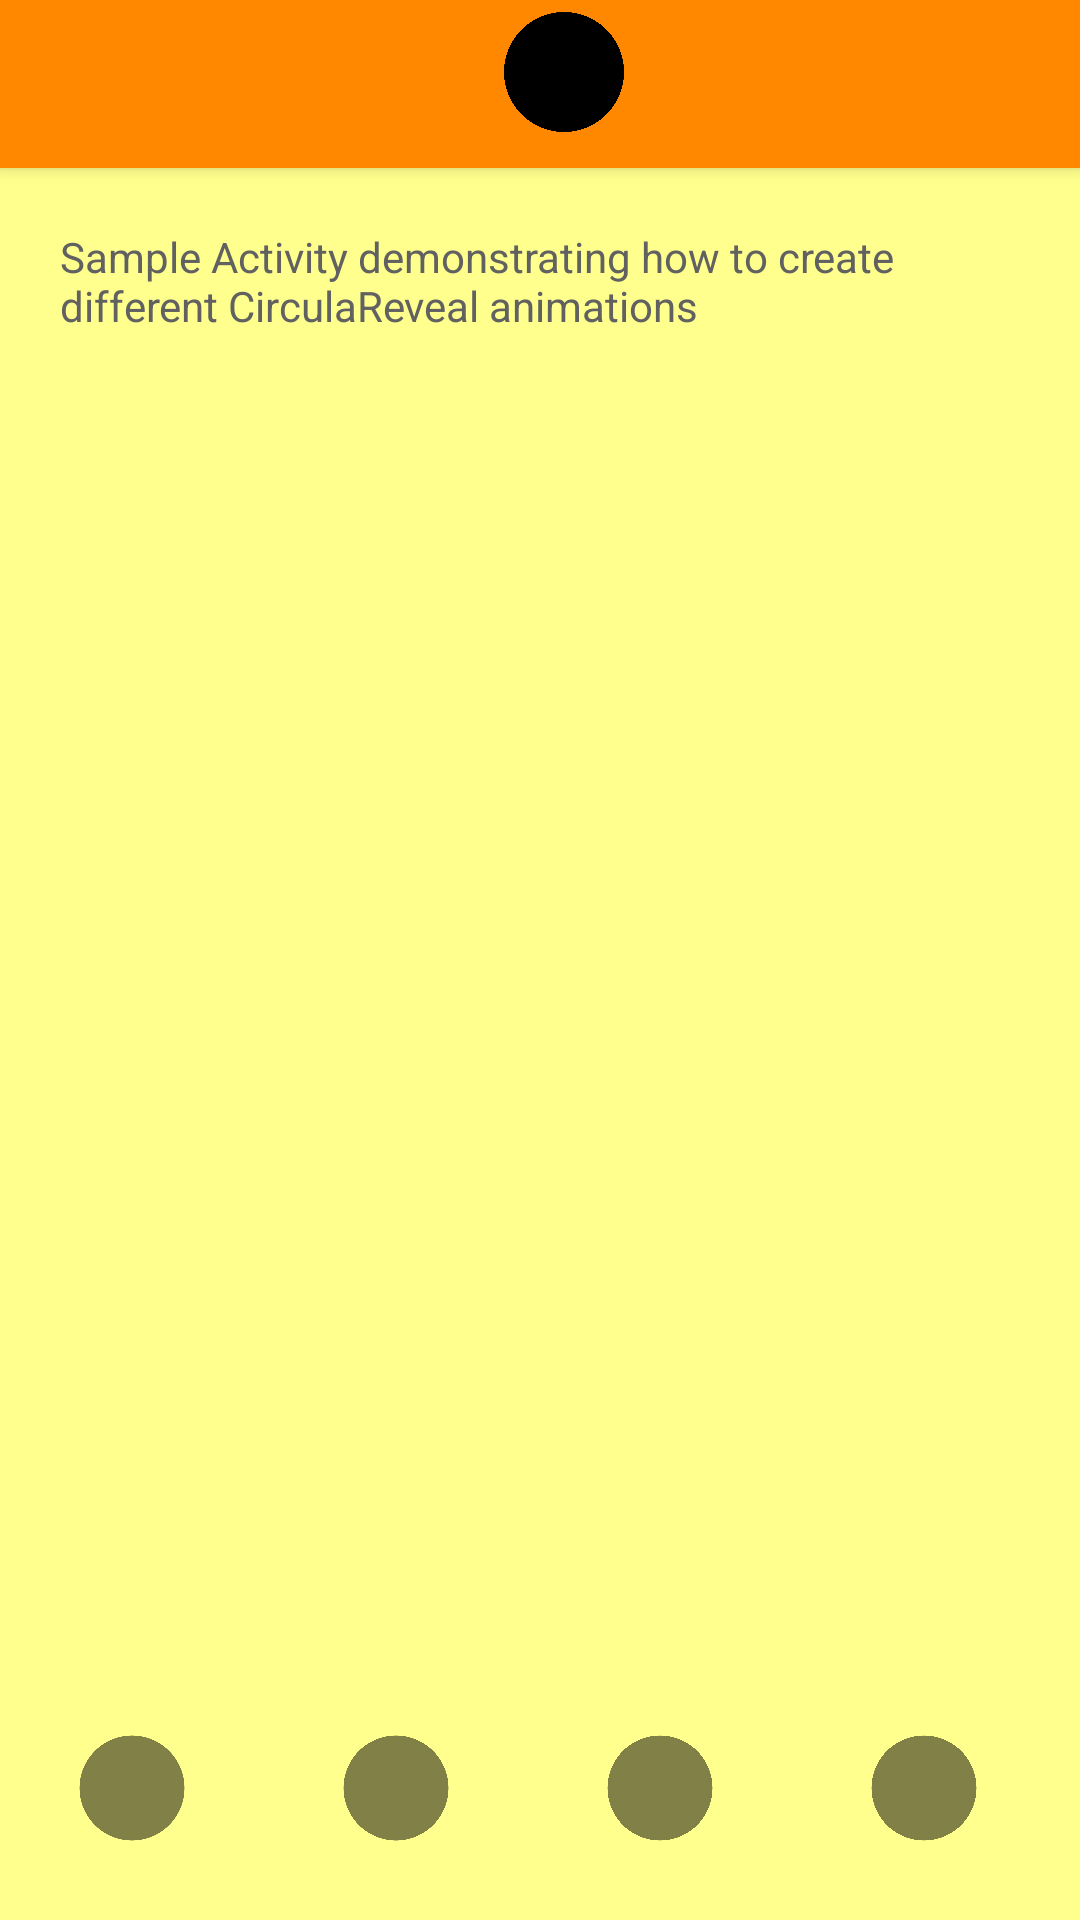

Write the Android layout XML for this screen, with the resource values it uses.
<!-- AndroidManifest.xml: activity theme AppThemeYellow -->
<!-- res/layout/activity_reveal.xml -->
<?xml version="1.0" encoding="utf-8"?>
<LinearLayout xmlns:android="http://schemas.android.com/apk/res/android"
    xmlns:app="http://schemas.android.com/apk/res-auto"
    xmlns:tools="http://schemas.android.com/tools"
    android:id="@+id/ll_root"
    android:layout_width="match_parent"
    android:layout_height="match_parent"
    android:orientation="vertical">

    <androidx.appcompat.widget.Toolbar
        android:id="@+id/toolbar"
        style="@style/AppTitleTheme"
        android:layout_width="match_parent"
        android:layout_height="?android:attr/actionBarSize"
        android:background="?android:colorPrimary"
        android:elevation="3dp">

        <RelativeLayout
            android:layout_width="match_parent"
            android:layout_height="match_parent">

            <ImageView
                android:id="@+id/shared_target"
                android:layout_width="48dp"
                android:layout_height="48dp"
                android:layout_centerHorizontal="true"
                android:src="@drawable/bg_circle"
                android:transitionName="transition_reveal1" />

            <TextView
                android:id="@+id/title"
                style="@style/AppTitleThemeInverse"
                android:layout_width="wrap_content"
                android:layout_height="wrap_content"
                android:layout_centerVertical="true"
                android:layout_gravity="center_vertical|start"
                tools:text="Title" />

        </RelativeLayout>

    </androidx.appcompat.widget.Toolbar>

    <RelativeLayout
        android:id="@+id/reveal_root"
        android:layout_width="match_parent"
        android:layout_height="match_parent"
        android:gravity="center_horizontal"
        android:orientation="vertical">

        <TextView
            android:id="@+id/sample_body"
            android:layout_width="wrap_content"
            android:layout_height="wrap_content"
            android:layout_margin="10dp"
            android:padding="10dp"
            android:text="Sample Activity demonstrating how to create different CirculaReveal animations" />

        <ImageView
            android:id="@+id/square_green"
            android:layout_width="84dp"
            android:layout_height="84dp"
            android:layout_alignParentBottom="true"
            android:layout_margin="2dp"
            android:alpha="0.5"
            android:scaleX="0.5"
            android:scaleY="0.5"
            android:src="@drawable/bg_circle"
            app:tint="@color/sample_green" />

        <ImageView
            android:id="@+id/square_red"
            android:layout_width="84dp"
            android:layout_height="84dp"
            android:layout_alignParentBottom="true"
            android:layout_margin="2dp"
            android:layout_toRightOf="@id/square_green"
            android:alpha="0.5"
            android:scaleX="0.5"
            android:scaleY="0.5"
            android:src="@drawable/bg_circle"
            app:tint="@color/sample_red" />

        <ImageView
            android:id="@+id/square_blue"
            android:layout_width="84dp"
            android:layout_height="84dp"
            android:layout_alignParentBottom="true"
            android:layout_margin="2dp"
            android:layout_toRightOf="@id/square_red"
            android:alpha="0.5"
            android:scaleX="0.5"
            android:scaleY="0.5"
            android:src="@drawable/bg_circle"
            app:tint="@color/sample_blue" />

        <ImageView
            android:id="@+id/square_yellow"
            android:layout_width="84dp"
            android:layout_height="84dp"
            android:layout_alignParentBottom="true"
            android:layout_margin="2dp"
            android:layout_toRightOf="@id/square_blue"
            android:alpha="0.5"
            android:scaleX="0.5"
            android:scaleY="0.5"
            android:src="@drawable/bg_circle"
            app:tint="@color/sample_yellow" />

    </RelativeLayout>

</LinearLayout>
<!-- resources referenced by this layout -->
<resources>
  <color name="sample_blue">#33b5e5</color>
  <color name="sample_green">#669900</color>
  <color name="sample_red">#ff4444</color>
  <color name="sample_yellow">#ff8800</color>
  <!-- drawable bg_circle (drawable) -->
  <?xml version="1.0" encoding="utf-8"?>
  <vector xmlns:android="http://schemas.android.com/apk/res/android"
      android:width="24dp"
      android:height="24dp"
      android:viewportWidth="24.0"
      android:viewportHeight="24.0">
  
      <path
          android:fillColor="#FF000000"
          android:pathData="M12,12m-10,0a10,10 0,1 1,20 0a10,10 0,1 1,-20 0" />
  
  </vector>
  <style name="AppTitleTheme" parent="android:TextAppearance.Material.Title">
          <item name="android:textColor">?android:textColorPrimary</item>
      </style>
  <style name="AppTitleThemeInverse" parent="android:TextAppearance.Material.Title">
          <item name="android:textColor">?android:textColorPrimaryInverse</item>
      </style>
  <style name="AppThemeYellow" parent="AppTheme">
          <item name="android:colorPrimary">@color/theme_yellow_primary</item>
          <item name="android:colorPrimaryDark">@color/theme_yellow_primary</item>
          <item name="android:textColorPrimary">@color/theme_yellow_text</item>
          <item name="android:statusBarColor">@color/theme_yellow_primary_dark</item>
          <item name="android:windowBackground">@color/theme_yellow_background</item>
          <item name="android:colorAccent">@color/theme_yellow_accent</item>
      </style>
  <style name="AppTheme" parent="Theme.AppCompat.Light.NoActionBar">
          <item name="android:colorPrimary">@color/material_animations_primary</item>
          <item name="android:colorPrimaryDark">@color/material_animations_primary_dark</item>
          <item name="android:colorAccent">@color/material_animations_accent</item>
          <item name="android:textColorPrimary">@android:color/black</item>
          <item name="android:textColorPrimaryInverse">@color/text_light</item>
          <item name="android:statusBarColor">@color/material_animations_primary_dark</item>
          <item name="android:textColor">@color/text_dark</item>
          <item name="android:windowContentTransitions">true</item>
          <item name="android:windowAllowEnterTransitionOverlap">false</item>
          <item name="android:windowAllowReturnTransitionOverlap">false</item>
          <item name="android:titleTextAppearance">@style/AppTitleTheme</item>
          <item name="android:windowBackground">@color/light_grey</item>
      </style>
  <color name="theme_yellow_primary">#ff8800</color>
  <color name="theme_yellow_text">@color/text_dark</color>
  <color name="theme_yellow_primary_dark">#EF6C00</color>
  <color name="theme_yellow_background">#ffff8d</color>
  <color name="theme_yellow_accent">#19dcff</color>
  <color name="material_animations_primary">#039BE5</color>
  <color name="material_animations_primary_dark">#0277BD</color>
  <color name="material_animations_accent">#3F51B5</color>
  <color name="text_light">@android:color/white</color>
  <color name="text_dark">#616161</color>
  <color name="light_grey">#E0E0E0</color>
</resources>
